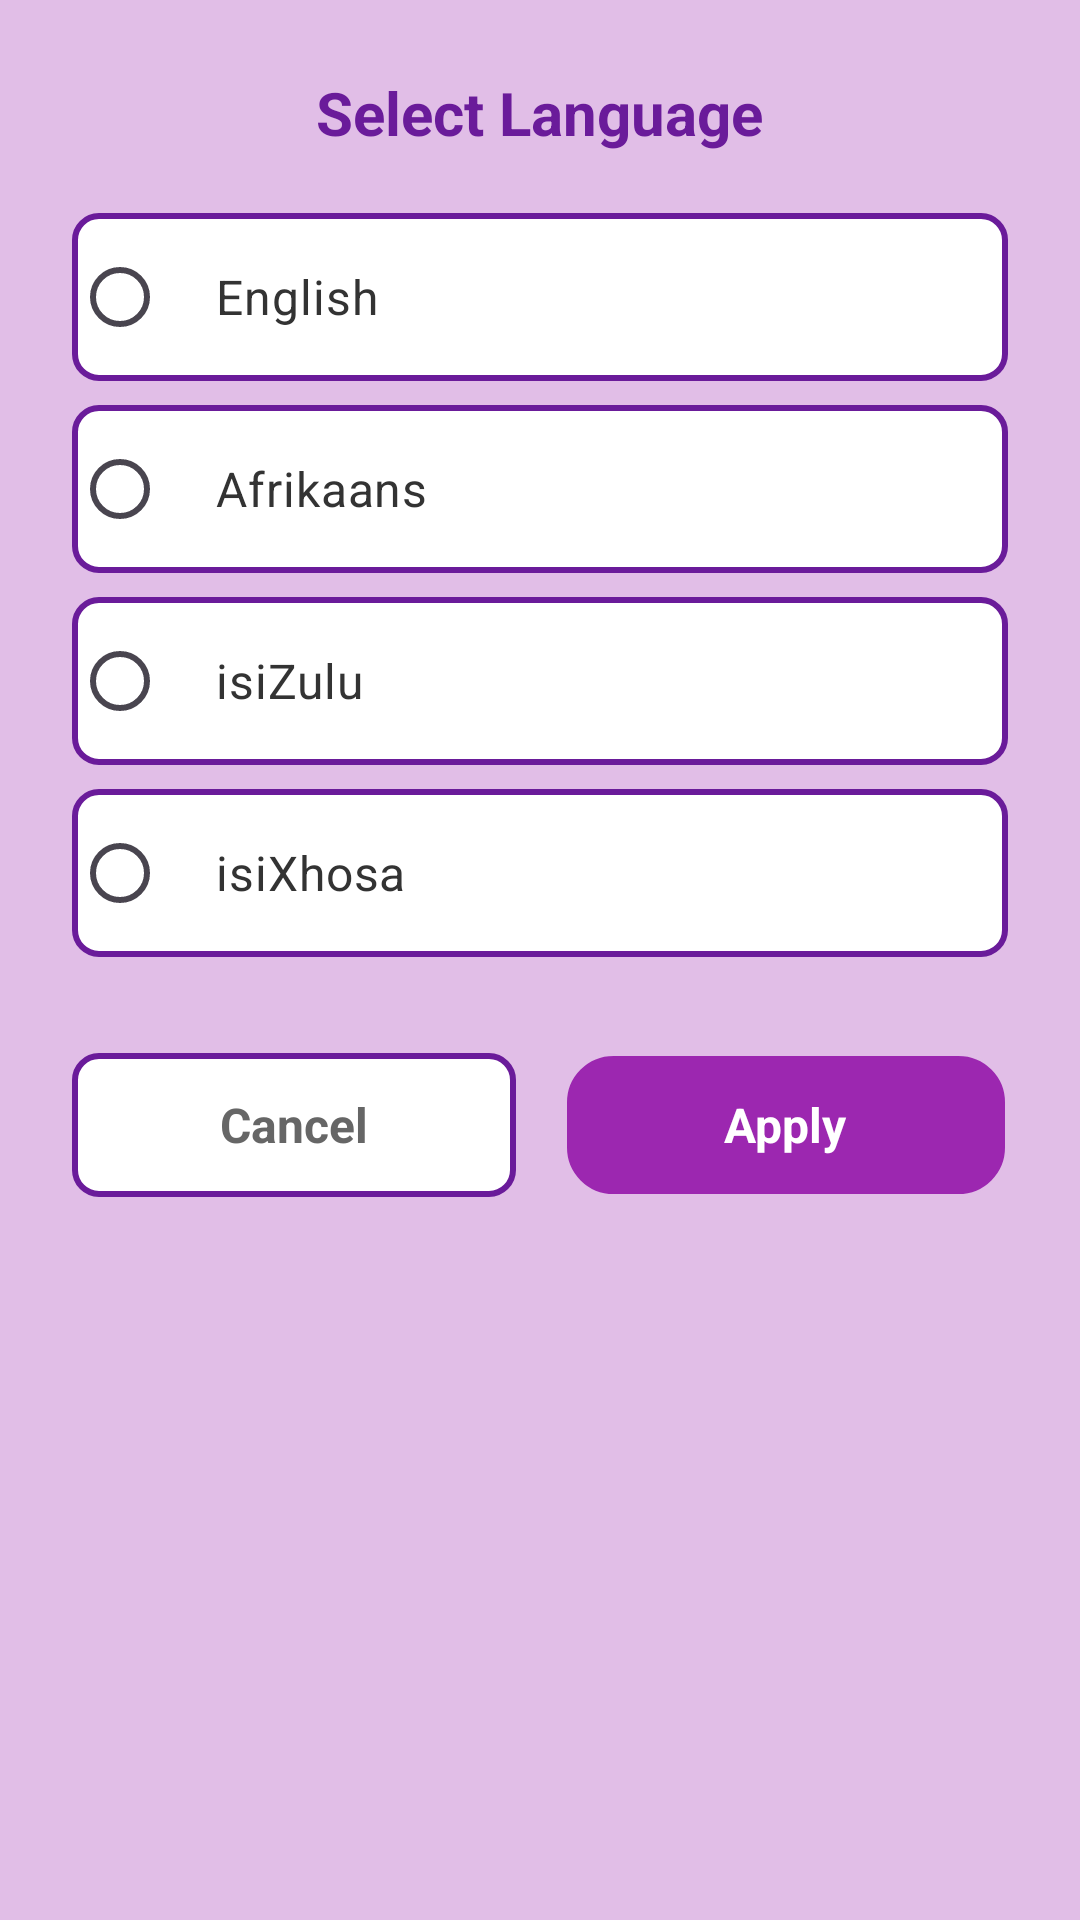

Write the Android layout XML for this screen, with the resource values it uses.
<!-- AndroidManifest.xml: application theme Theme.SHEGuard -->
<!-- res/layout/dialog_language_selection.xml -->
<?xml version="1.0" encoding="utf-8"?>
<LinearLayout xmlns:android="http://schemas.android.com/apk/res/android"
    android:layout_width="match_parent"
    android:layout_height="wrap_content"
    android:orientation="vertical"
    android:background="@color/purple_light"
    android:padding="24dp">

    
    <TextView
        android:layout_width="wrap_content"
        android:layout_height="wrap_content"
        android:text="Select Language"
        android:textSize="20sp"
        android:textStyle="bold"
        android:textColor="#6A1B9A"
        android:layout_gravity="center_horizontal"
        android:layout_marginBottom="20dp" />

    
    <RadioGroup
        android:id="@+id/language_radio_group"
        android:layout_width="match_parent"
        android:layout_height="wrap_content"
        android:layout_marginBottom="24dp">

        
        <RadioButton
            android:id="@+id/radio_english"
            android:layout_width="match_parent"
            android:layout_height="56dp"
            android:text="English"
            android:textColor="#333333"
            android:textSize="16sp"
            android:paddingStart="16dp"
            android:paddingEnd="16dp"
            android:gravity="center_vertical"
            android:layout_marginBottom="8dp"
            android:buttonTint="#6A1B9A"
            android:background="@drawable/cancel_button_background" />

        
        <RadioButton
            android:id="@+id/radio_afrikaans"
            android:layout_width="match_parent"
            android:layout_height="56dp"
            android:text="Afrikaans"
            android:textColor="#333333"
            android:textSize="16sp"
            android:paddingStart="16dp"
            android:paddingEnd="16dp"
            android:gravity="center_vertical"
            android:layout_marginBottom="8dp"
            android:buttonTint="#6A1B9A"
            android:background="@drawable/cancel_button_background" />

        
        <RadioButton
            android:id="@+id/radio_zulu"
            android:layout_width="match_parent"
            android:layout_height="56dp"
            android:text="isiZulu"
            android:textColor="#333333"
            android:textSize="16sp"
            android:paddingStart="16dp"
            android:paddingEnd="16dp"
            android:gravity="center_vertical"
            android:layout_marginBottom="8dp"
            android:buttonTint="#6A1B9A"
            android:background="@drawable/cancel_button_background" />

        
        <RadioButton
            android:id="@+id/radio_xhosa"
            android:layout_width="match_parent"
            android:layout_height="56dp"
            android:text="isiXhosa"
            android:textColor="#333333"
            android:textSize="16sp"
            android:paddingStart="16dp"
            android:paddingEnd="16dp"
            android:gravity="center_vertical"
            android:layout_marginBottom="8dp"
            android:buttonTint="#6A1B9A"
            android:background="@drawable/cancel_button_background" />

    </RadioGroup>

    
    <LinearLayout
        android:layout_width="match_parent"
        android:layout_height="wrap_content"
        android:orientation="horizontal">

        
        <LinearLayout
            android:id="@+id/cancel_button"
            android:layout_width="0dp"
            android:layout_height="48dp"
            android:layout_weight="1"
            android:background="@drawable/cancel_button_background"
            android:orientation="horizontal"
            android:gravity="center"
            android:clickable="true"
            android:focusable="true"
            android:layout_marginEnd="8dp">

            <TextView
                android:layout_width="wrap_content"
                android:layout_height="wrap_content"
                android:text="Cancel"
                android:textSize="16sp"
                android:textStyle="bold"
                android:textColor="#666666" />

        </LinearLayout>

        
        <LinearLayout
            android:id="@+id/apply_button"
            android:layout_width="0dp"
            android:layout_height="48dp"
            android:layout_weight="1"
            android:background="@drawable/action_button_background"
            android:orientation="horizontal"
            android:gravity="center"
            android:clickable="true"
            android:focusable="true"
            android:layout_marginStart="8dp">

            <TextView
                android:layout_width="wrap_content"
                android:layout_height="wrap_content"
                android:text="Apply"
                android:textSize="16sp"
                android:textStyle="bold"
                android:textColor="@android:color/white" />

        </LinearLayout>

    </LinearLayout>

</LinearLayout>
<!-- resources referenced by this layout -->
<resources>
  <color name="purple_light">#E1BEE7</color>
  <!-- drawable action_button_background (drawable) -->
  <?xml version="1.0" encoding="utf-8"?>
  <selector xmlns:android="http://schemas.android.com/apk/res/android">
      <item android:state_pressed="false">
          <shape android:shape="rectangle">
              <solid android:color="#9C27B0" />
              <corners android:radius="16dp" />
              <stroke android:width="1dp" android:color="#E1BEE7" />
          </shape>
      </item>
      <item android:state_pressed="true">
          <shape android:shape="rectangle">
              <solid android:color="#7B1FA2" />
              <corners android:radius="16dp" />
              <stroke android:width="1dp" android:color="#E1BEE7" />
          </shape>
      </item>
  </selector>
  <!-- drawable cancel_button_background (drawable) -->
  <?xml version="1.0" encoding="utf-8"?>
  <shape xmlns:android="http://schemas.android.com/apk/res/android"
      android:shape="rectangle">
  
      <solid android:color="#FFFFFF"/>
  
      <corners android:radius="8dp"/>
  
      <stroke
          android:width="2dp"
          android:color="#6A1B9A"/>
  
  </shape>
  <style name="Theme.SHEGuard" parent="Base.Theme.SHEGuard" />
  <style name="Base.Theme.SHEGuard" parent="Theme.Material3.DayNight.NoActionBar">
          
          
  
          
          <item name="bottomNavigationViewStyle">@style/Widget.SheGuard.BottomNavigationView</item>
  
          
          <item name="colorControlNormal">@null</item>
          <item name="colorControlActivated">@null</item>
      </style>
  <style name="Widget.SheGuard.BottomNavigationView" parent="Widget.MaterialComponents.BottomNavigationView">
          <item name="itemIconTint">@null</item>
          
      </style>
</resources>
